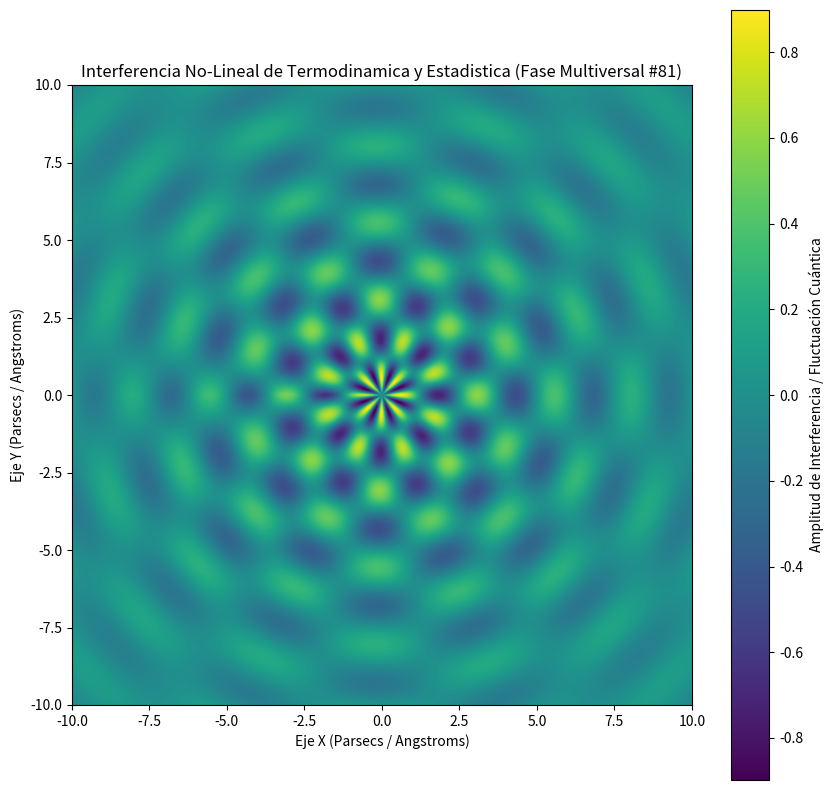

Source code (Python):
%matplotlib inline
# Simulación Multiversal: Termodinamica y Estadistica - Variante 81
import numpy as np
import matplotlib.pyplot as plt

# Parámetros Físicos No-Lineales
omega_1 = 2.524
omega_2 = 7.872
lambda_decay = 0.177
phase_shift = 0.011

x = np.linspace(-10, 10, 800)
y = np.linspace(-10, 10, 800)
X, Y = np.meshgrid(x, y)

# Dinámica de Fluidos / Campos Tensor-Escalares (Fase Multiversal)
R = np.sqrt(X**2 + Y**2) + 1e-5
Z = (np.sin(omega_1 * R + phase_shift) * np.cos(omega_2 * np.arctan2(Y, X))) * np.exp(-lambda_decay * R)

plt.figure(figsize=(10, 10))
plt.imshow(Z, cmap='viridis', extent=[-10, 10, -10, 10], origin='lower')
plt.colorbar(label='Amplitud de Interferencia / Fluctuación Cuántica')
plt.title(r'Interferencia No-Lineal de Termodinamica y Estadistica (Fase Multiversal #81)')
plt.xlabel('Eje X (Parsecs / Angstroms)')
plt.ylabel('Eje Y (Parsecs / Angstroms)')
plt.show()
